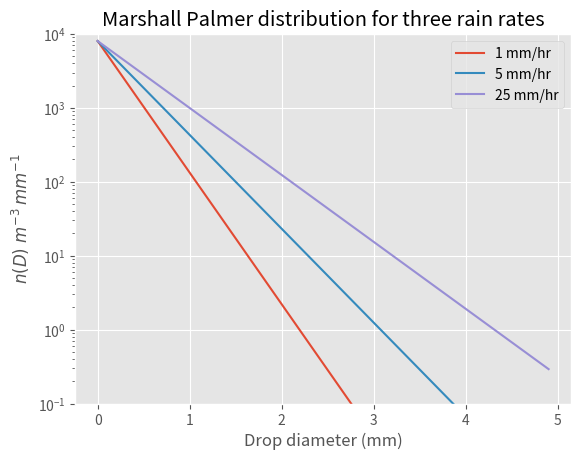

Write the Python code that produced this figure.
import numpy as np
from matplotlib import pyplot as plt

def marshall_dist(Dvec,RR):
    """
       Calcuate the Marshall Palmer drop size distribution
       
       Input: Dvec: vector of diameters in mm
              RR: rain rate in mm/hr
       output: n(Dvec), length of Dvec, in m^{-3} mm^{-1}
    """
    N0=8000  #m^{-3} mm^{-1}
    the_lambda= 4.1*RR**(-0.21)
    output=N0*np.exp(-the_lambda*Dvec)
    return output

if __name__ == "__main__":
    plt.style.use('ggplot')
    Dvec=np.arange(0,5,0.1) #mm
    rr_1=marshall_dist(Dvec,1.)
    rr_5=marshall_dist(Dvec,5.)
    rr_25=marshall_dist(Dvec,25.)

    fig=plt.figure(1)
    fig.clf()
    ax1=fig.add_subplot(111)
    ax1.semilogy(Dvec,rr_1,label='1 mm/hr')
    ax1.semilogy(Dvec,rr_5,label='5 mm/hr')
    ax1.semilogy(Dvec,rr_25,label='25 mm/hr')
    ax1.set_xlabel('Drop diameter (mm)')
    ax1.set_ylabel('$n(D)\ m^{-3}\,mm^{-1}$')
    ax1.set_title('Marshall Palmer distribution for three rain rates')
    ax1.set_ylim([0.1,1.e4])
    ax1.grid(True)
    ax1.legend()
    fig.savefig('marshall_palmer.png')
    plt.show()
    
